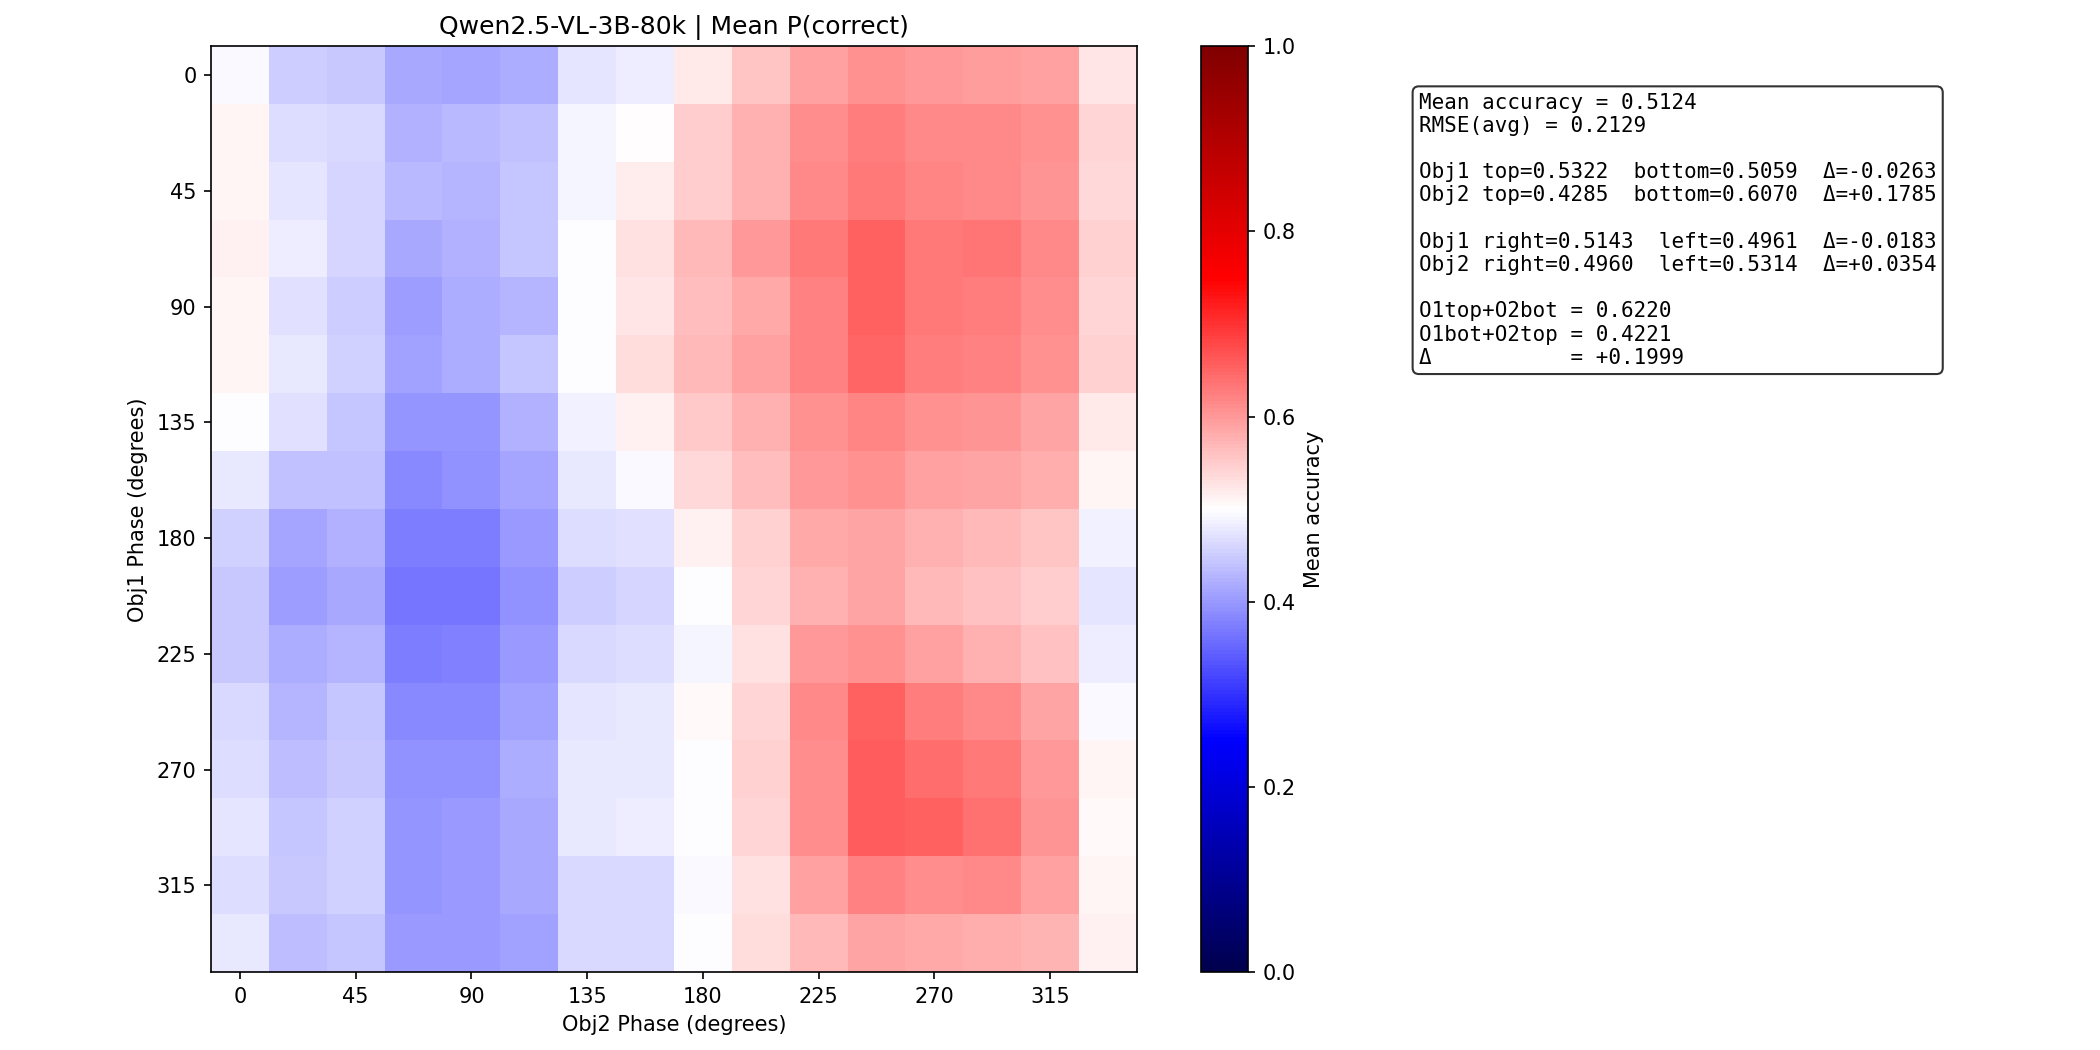

The file beside this chart, header and first rows:
metric	value
mean_p_correct	0.5124
min_p_correct	0.3659
max_p_correct	0.6601
rmse_avg	0.2129
obj1_top	0.5322
obj1_bottom	0.5059
obj1_delta_bottom_vs_top	-0.02633
obj2_top	0.4285
obj2_bottom	0.607
obj2_delta_bottom_vs_top	0.1785
obj1_right	0.5143
obj1_left	0.4961
obj1_delta_left_vs_right	-0.01825
obj2_right	0.496
obj2_left	0.5314
obj2_delta_left_vs_right	0.03539
o1top_o2bot	0.622
o1bot_o2top	0.4221
delta_o1top_o2bot_vs_o1bot_o2top	0.1999
